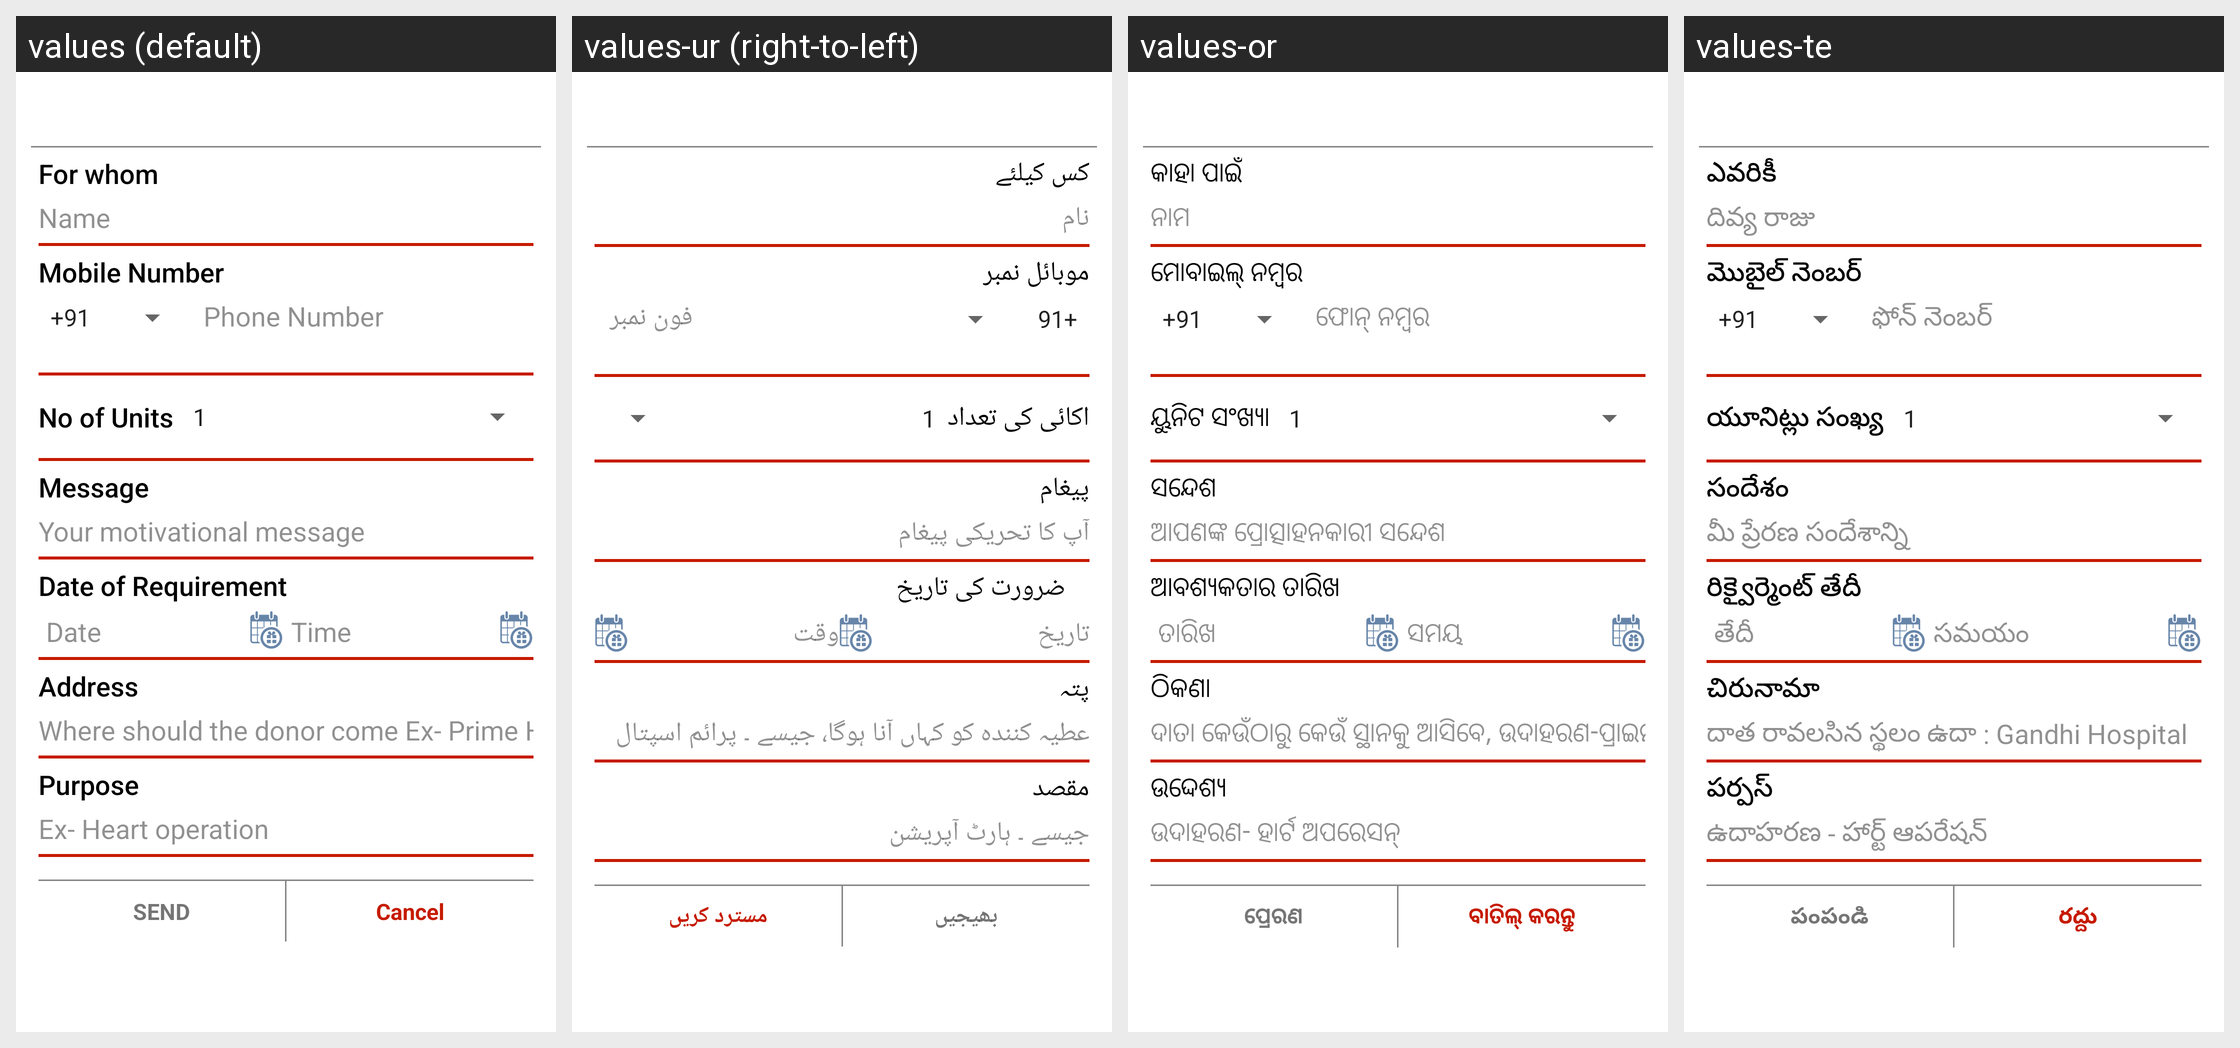

Here is an Android app screen in its default locale and in the app's own translations. Write out the translated-string differences for the strings that appear on this screen.
Android screen res/layout/dialog_blood_friends_send_request.xml rendered under 4 locales, left to right: values (default), values-ur (right-to-left), values-or, values-te. Device: Nexus 5 (rendered at 1080×1920; each locale shown at half size, 540×960, under a caption strip naming it); theme AppTheme.
Other locales in the repository, not shown: values-hi, values-kn, values-ta.
Strings drawn on this screen, with the default value and each locale's value (text and hints the layout hard-codes, and strings that could not be matched under every locale, appear in the picture but are not listed):

forwhom
  values: For whom
  values-ur: کس کیلئے
  values-or: କାହା ପାଇଁ
  values-te: ఎవరికీ

name
  values: Name
  values-ur: نام
  values-or: ନାମ
  values-te: దివ్య రాజు

phone_number
  values: Mobile Number
  values-ur: موبائل نمبر
  values-or: ମୋବାଇଲ୍ ନମ୍ବର
  values-te: మొబైల్ నెంబర్

hint_phone_number
  values: Phone Number
  values-ur: فون نمبر
  values-or: ଫୋନ୍ ନମ୍ବର
  values-te: ఫోన్ నెంబర్

noofunits
  values: No of Units
  values-ur: اکائی کی تعداد
  values-or: ୟୁନିଟ ସଂଖ୍ୟା
  values-te: యూనిట్లు సంఖ్య

message
  values: Message
  values-ur: پیغام
  values-or: ସନ୍ଦେଶ
  values-te: సందేశం

motmessage
  values: Your motivational message
  values-ur: آپ کا تحریکی پیغام
  values-or: ଆପଣଙ୍କ ପ୍ରୋତ୍ସାହନକାରୀ ସନ୍ଦେଶ
  values-te: మీ ప్రేరణ సందేశాన్ని

dor
  values: Date of Requirement
  values-ur: ضرورت کی تاریخ
  values-or: ଆବଶ୍ୟକତାର ତାରିଖ
  values-te: రిక్వైర్మెంట్ తేదీ

date
  values: Date
  values-ur: تاریخ
  values-or: ତାରିଖ
  values-te: తేదీ

time
  values: Time
  values-ur: وقت
  values-or: ସମୟ
  values-te: సమయం

address
  values: Address
  values-ur: پتہ
  values-or: ଠିକଣା
  values-te: చిరునామా

donar_hosp
  values: Where should the donor come Ex- Prime Hosptial
  values-ur: عطیہ کنندہ کو کہاں آنا ہوگا، جیسے ۔ پرائم اسپتال
  values-or: ଦାତା କେଉଁଠାରୁ କେଉଁ ସ୍ଥାନକୁ ଆସିବେ, ଉଦାହରଣ-ପ୍ରାଇମ୍ ହସ୍ପିଟାଲକୁ ଆସନ୍ତୁ
  values-te: దాత రావలసిన స్థలం ఉదా : Gandhi Hospital

purpose
  values: Purpose
  values-ur: مقصد
  values-or: ଉଦ୍ଦେଶ୍ୟ
  values-te: పర్పస్

hintsurgery
  values: Ex- Heart operation
  values-ur: جیسے ۔ ہارٹ آپریشن
  values-or: ଉଦାହରଣ- ହାର୍ଟ ଅପରେସନ୍
  values-te: ఉదాహరణ - హార్ట్ ఆపరేషన్

send
  values: SEND
  values-ur: بھیجیں
  values-or: ପ୍ରେରଣ
  values-te: పంపండి

label_cancel
  values: Cancel
  values-ur: مسترد کریں
  values-or: ବାତିଲ୍ କରନ୍ତୁ
  values-te: రద్దు
